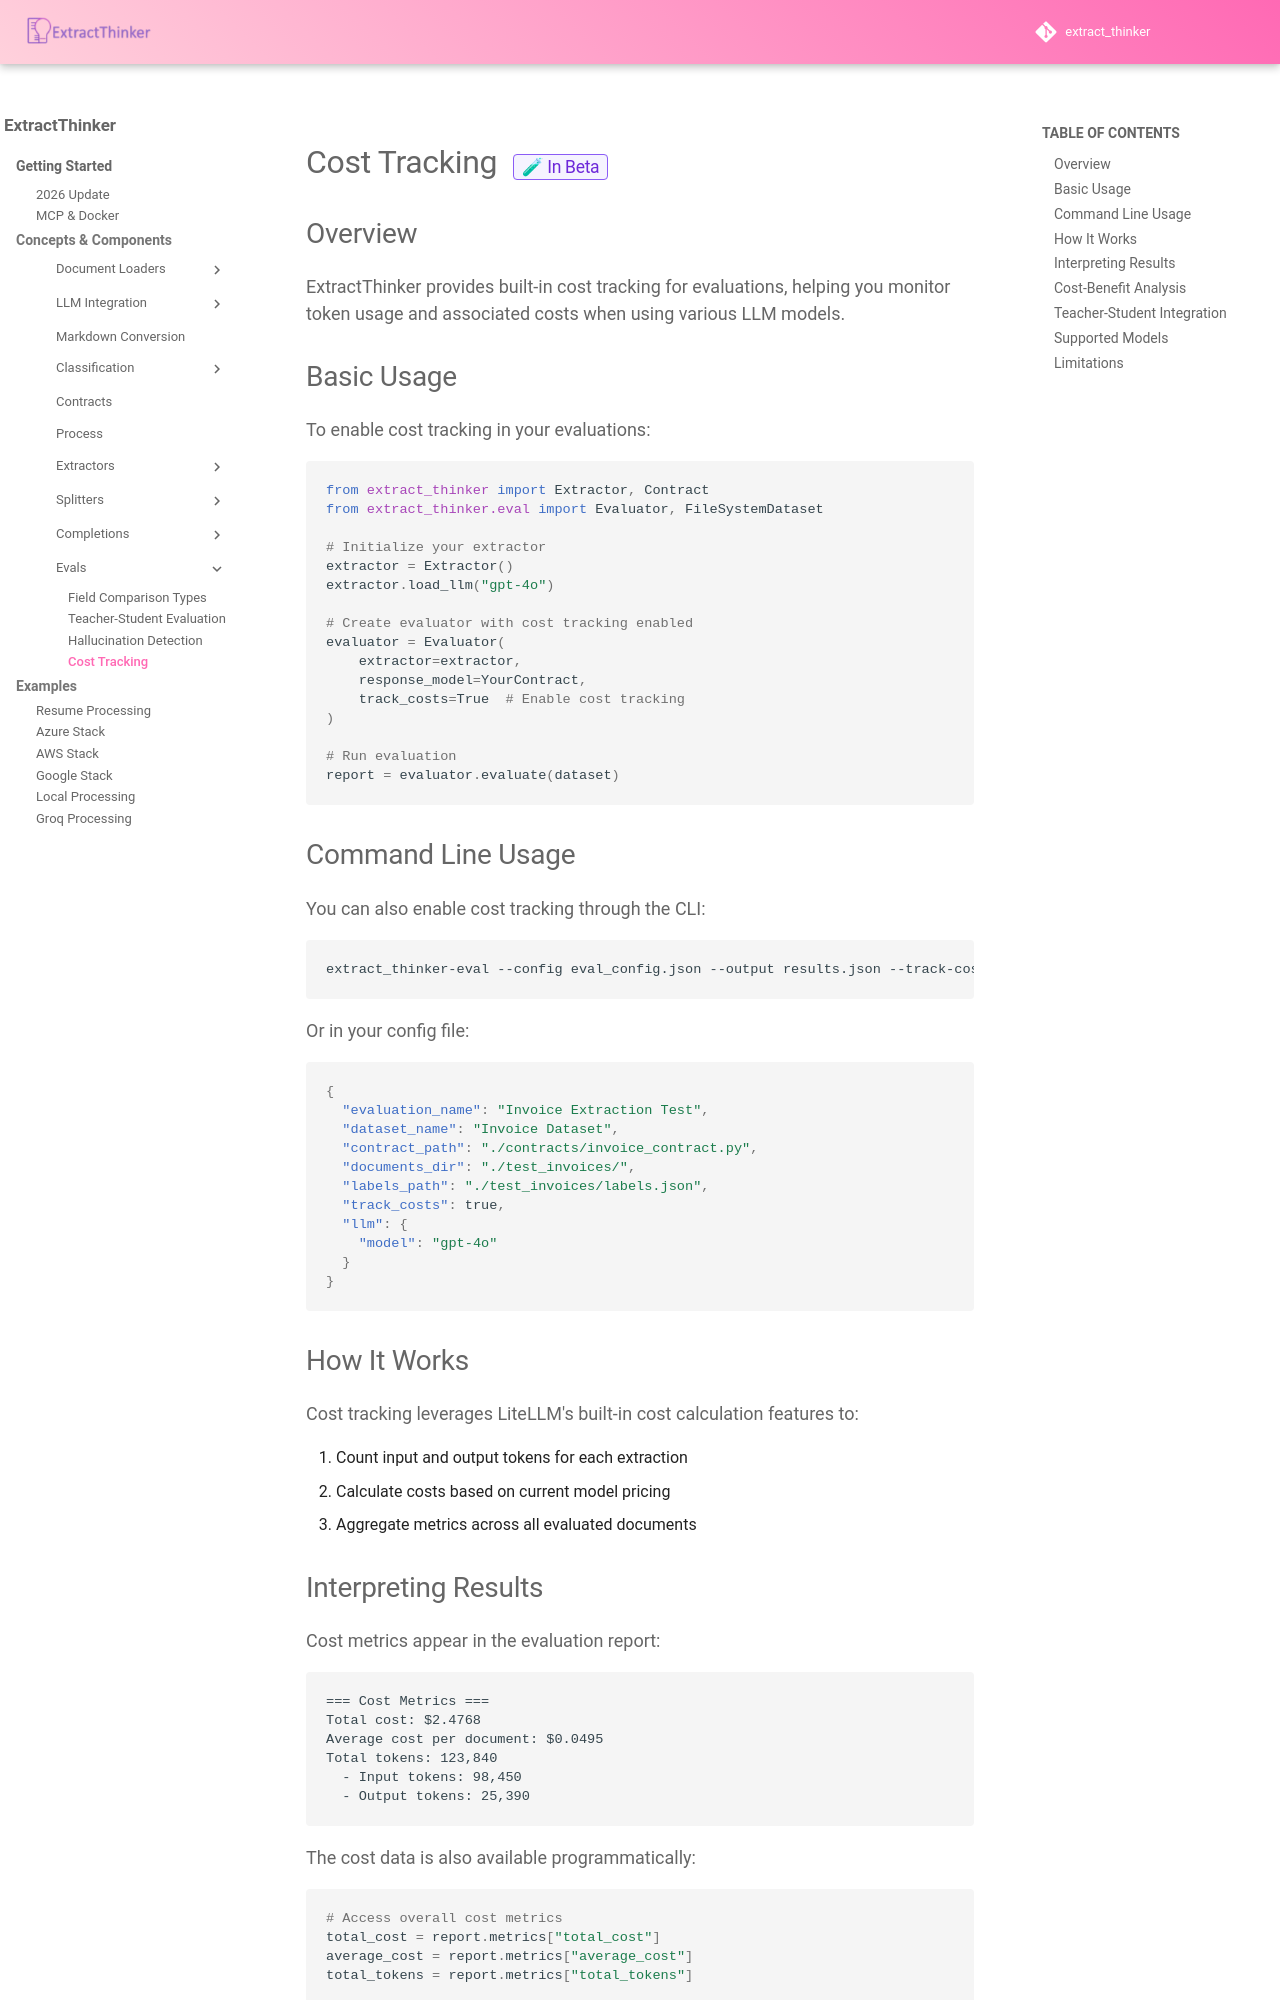

repository: enoch3712/ExtractThinker · page: core-concepts/evals/cost-tracking/index.html · generator: mkdocs

# Cost Tracking <span class="beta-badge">🧪 In Beta</span>
## Overview

ExtractThinker provides built-in cost tracking for evaluations, helping you monitor token usage and associated costs when using various LLM models.

## Basic Usage

To enable cost tracking in your evaluations:

```python
from extract_thinker import Extractor, Contract
from extract_thinker.eval import Evaluator, FileSystemDataset

# Initialize your extractor
extractor = Extractor()
extractor.load_llm("gpt-4o")

# Create evaluator with cost tracking enabled
evaluator = Evaluator(
    extractor=extractor,
    response_model=YourContract,
    track_costs=True  # Enable cost tracking
)

# Run evaluation
report = evaluator.evaluate(dataset)
```

## Command Line Usage

You can also enable cost tracking through the CLI:

```bash
extract_thinker-eval --config eval_config.json --output results.json --track-costs
```

Or in your config file:

```json
{
  "evaluation_name": "Invoice Extraction Test",
  "dataset_name": "Invoice Dataset",
  "contract_path": "./contracts/invoice_contract.py",
  "documents_dir": "./test_invoices/",
  "labels_path": "./test_invoices/labels.json",
  "track_costs": true,
  "llm": {
    "model": "gpt-4o"
  }
}
```

## How It Works

Cost tracking leverages LiteLLM's built-in cost calculation features to:

1. Count input and output tokens for each extraction
2. Calculate costs based on current model pricing
3. Aggregate metrics across all evaluated documents

## Interpreting Results

Cost metrics appear in the evaluation report:

```
=== Cost Metrics ===
Total cost: $2.4768
Average cost per document: $0.0495
Total tokens: 123,840
  - Input tokens: 98,450
  - Output tokens: 25,390
```

The cost data is also available programmatically:

```python
# Access overall cost metrics
total_cost = report.metrics["total_cost"]
average_cost = report.metrics["average_cost"]
total_tokens = report.metrics["total_tokens"]

# Access document-specific costs
for result in report.results:
    doc_id = result["doc_id"]
    doc_tokens = result["tokens"]
    doc_cost = result["cost"]
    
    print(f"Document: {doc_id}")
    print(f"  Cost: ${doc_cost:.4f}")
    print(f"  Input tokens: {doc_tokens['input']}")
    print(f"  Output tokens: {doc_tokens['output']}")
    print(f"  Total tokens: {doc_tokens['total']}")
```
